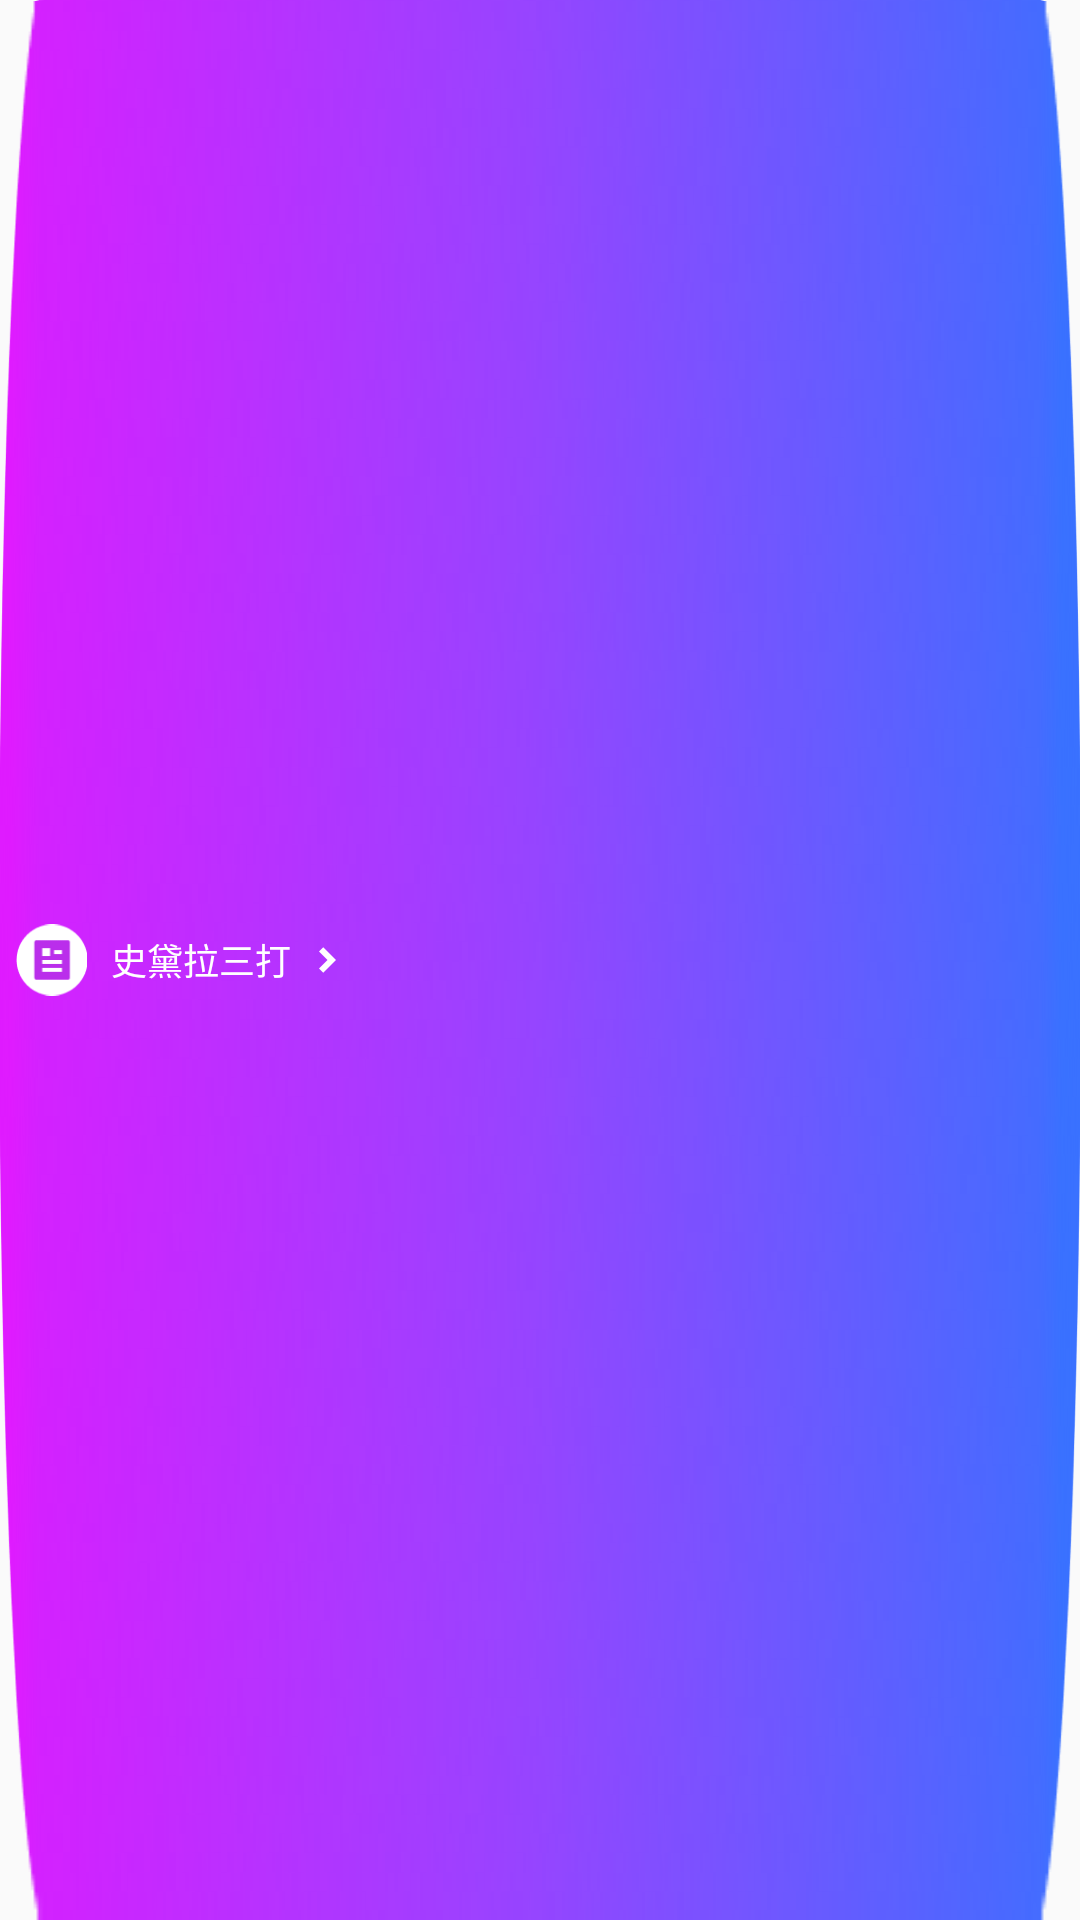

Layout XML and referenced resources for this Android screen:
<!-- AndroidManifest.xml: application theme AppTheme -->
<!-- res/layout/zixun_layout.xml -->
<?xml version="1.0" encoding="utf-8"?>
<RelativeLayout xmlns:android="http://schemas.android.com/apk/res/android"
    android:layout_width="wrap_content"
    android:layout_height="34dp"
    android:background="@mipmap/orange_background"
    android:layout_marginTop="8dp"
    android:id="@+id/rl_zixun"
    android:orientation="horizontal">

    <ImageView
        android:layout_centerVertical="true"
        android:id="@+id/zixun_icon"
        android:layout_width="24dp"
        android:layout_height="24dp"
        android:layout_marginRight="8dp"
        android:layout_marginLeft="5dp"
        android:src="@mipmap/orange_icon"/>

    <TextView
        android:id="@+id/tv_zixun"
        android:layout_width="wrap_content"
        android:layout_height="wrap_content"
        android:layout_centerVertical="true"
        android:layout_toRightOf="@id/zixun_icon"
        android:textSize="12dp"
        android:textColor="#ffffffff"
        android:text="史黛拉三打"/>

    <ImageView
        android:layout_width="24dp"
        android:layout_height="24dp"
        android:layout_centerVertical="true"
        android:layout_toRightOf="@id/tv_zixun"
        android:src="@mipmap/arrow_white"/>

</RelativeLayout>
<!-- resources referenced by this layout -->
<resources>
  <!-- mipmap arrow_white: png bitmap (mipmap-xhdpi, 220 bytes) -->
  <!-- mipmap orange_background: png bitmap (mipmap-xhdpi, 4052 bytes) -->
  <!-- mipmap orange_icon: png bitmap (mipmap-xhdpi, 880 bytes) -->
  <style name="AppTheme" parent="Theme.AppCompat.Light.NoActionBar">
          
          <item name="colorPrimary">@color/color_bg_theme</item>
          <item name="colorPrimaryDark">@color/color_bg_theme</item>
          <item name="colorAccent">@color/colorAccent</item>
      </style>
  <!-- not gathered from this repository: default colours our renderer supplied (Android Studio template values) -->
  <color name="colorAccent">#FF03DAC5</color>
</resources>
